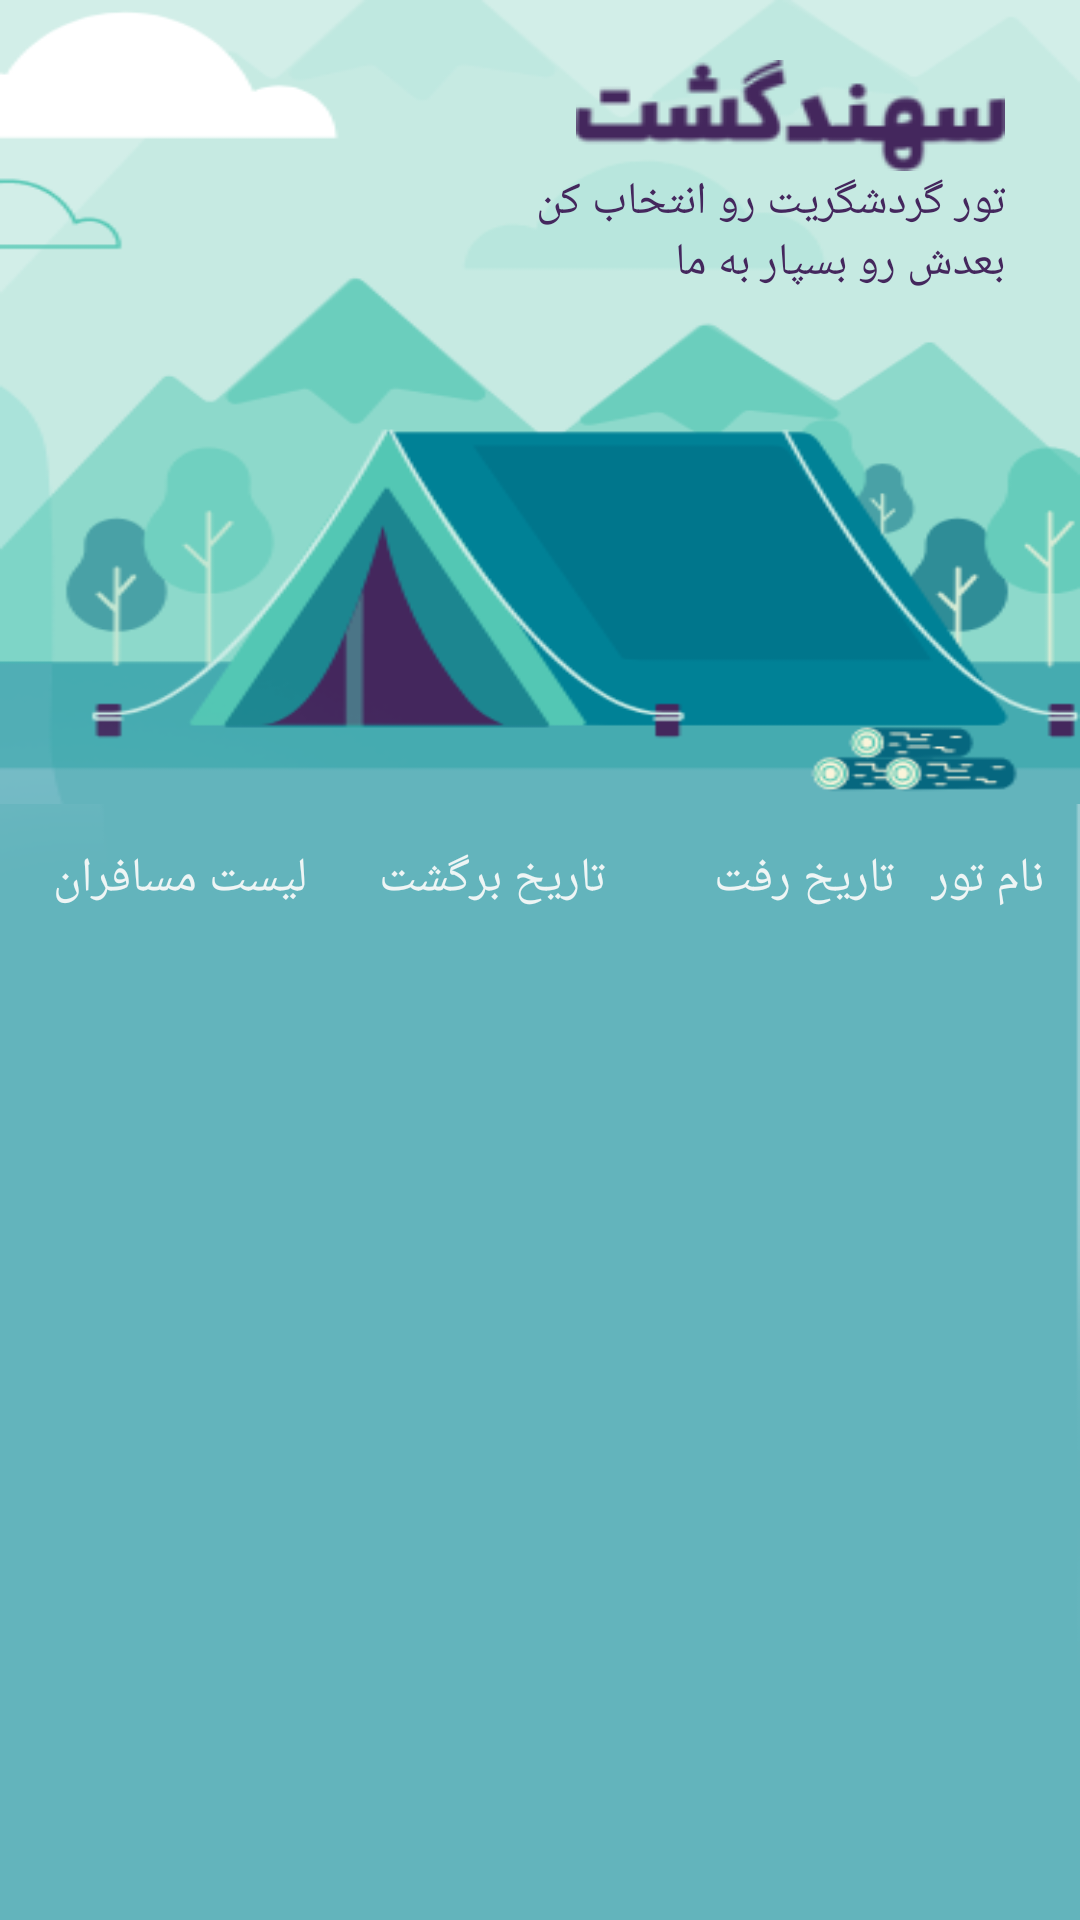

This screen was rendered from an Android layout file. Write that file and the resources it references.
<!-- AndroidManifest.xml: application theme AppTheme -->
<!-- res/layout/activity_tour_owner.xml -->
<?xml version="1.0" encoding="utf-8"?>
<RelativeLayout xmlns:android="http://schemas.android.com/apk/res/android"
    android:layout_width="match_parent"
    android:layout_height="match_parent"
    android:background="@drawable/background_home_page">

    <ImageView
        android:id="@+id/activity_tour_owner_image"
        android:layout_width="match_parent"
        android:layout_height="268dp"
        android:layout_alignParentStart="true"
        android:layout_alignParentTop="true"
        android:layout_alignParentEnd="true"
        android:scaleType="fitXY"
        android:src="@drawable/background_home_page_edit" />

    <ImageView
        android:id="@+id/homepage_image"
        android:layout_width="wrap_content"
        android:layout_height="wrap_content"
        android:layout_alignParentEnd="true"
        android:layout_marginTop="20dp"
        android:layout_marginEnd="25dp"
        android:src="@drawable/sahandgasht" />

    <TextView
        android:id="@+id/txt"
        android:layout_width="wrap_content"
        android:layout_height="wrap_content"
        android:layout_below="@id/homepage_image"
        android:layout_alignParentEnd="true"
        android:layout_marginEnd="25dp"
        android:fontFamily="@font/iransansweb_fanum_medium"
        android:text="تور گردشگریت رو انتخاب کن"
        android:textColor="@color/purple"
        android:textSize="15sp" />

    <TextView
        android:layout_width="wrap_content"
        android:layout_height="wrap_content"
        android:layout_below="@id/txt"
        android:layout_alignParentEnd="true"
        android:layout_marginEnd="25dp"
        android:fontFamily="@font/iransansweb_fanum_medium"
        android:text="بعدش رو بسپار به ما"
        android:textColor="@color/purple"
        android:textSize="15sp" />

    <RelativeLayout xmlns:android="http://schemas.android.com/apk/res/android"
        android:id="@+id/activity_tour_owner_layer"
        android:layout_width="match_parent"
        android:layout_height="wrap_content"
        android:layout_below="@+id/activity_tour_owner_image"
        android:layoutDirection="rtl"
        android:padding="4dp">

        <TextView
            android:id="@+id/activity_tour_owner_list_name"
            android:layout_width="wrap_content"
            android:layout_height="wrap_content"
            android:layout_marginStart="8dp"
            android:layout_marginTop="10dp"
            android:fontFamily="@font/iransans_fanum_bold"
            android:text="نام تور"
            android:textColor="@color/whiteDark"
            android:textSize="16sp" />

        <TextView
            android:id="@+id/activity_tour_owner_list_date"
            android:layout_width="96dp"
            android:layout_height="wrap_content"
            android:layout_marginTop="10dp"
            android:layout_marginEnd="8dp"
            android:layout_toRightOf="@+id/activity_tour_owner_list_return_date"
            android:fontFamily="@font/iransans_fanum_bold"
            android:gravity="center"
            android:text="تاریخ رفت"
            android:textColor="@color/whiteDark"
            android:textSize="16sp" />

        <TextView
            android:id="@+id/activity_tour_owner_list_return_date"
            android:layout_width="96dp"
            android:layout_height="wrap_content"
            android:layout_marginTop="10dp"
            android:layout_marginEnd="8dp"
            android:layout_toRightOf="@+id/activity_tour_owner_list_edit"
            android:fontFamily="@font/iransans_fanum_bold"
            android:gravity="center"
            android:text="تاریخ برگشت"
            android:textColor="@color/whiteDark"
            android:textSize="16sp" />

        <TextView
            android:id="@+id/activity_tour_owner_list_edit"
            android:layout_width="96dp"
            android:layout_height="wrap_content"
            android:layout_alignParentEnd="true"
            android:layout_marginTop="10dp"
            android:layout_marginEnd="8dp"
            android:fontFamily="@font/iransans_fanum_bold"
            android:gravity="center"
            android:text="لیست مسافران"
            android:textColor="@color/whiteDark"
            android:textSize="16sp" />

    </RelativeLayout>

    <android.support.v7.widget.RecyclerView
        android:id="@+id/activity_tour_owner"
        android:layout_width="match_parent"
        android:layout_height="wrap_content"
        android:layout_below="@+id/activity_tour_owner_layer"
        android:layout_margin="4dp"
        android:layoutDirection="rtl"
        android:orientation="vertical" />
</RelativeLayout>
<!-- resources referenced by this layout -->
<resources>
  <color name="purple">#44275D</color>
  <color name="whiteDark">#EEF5F5</color>
  <!-- drawable background_home_page: png bitmap (drawable, 36033 bytes) -->
  <!-- drawable background_home_page_edit: png bitmap (drawable, 32304 bytes) -->
  <!-- drawable sahandgasht: png bitmap (drawable, 4087 bytes) -->
  <style name="AppTheme" parent="Theme.AppCompat.Light.NoActionBar">
          
          <item name="colorPrimary">@color/colorPrimary</item>
          <item name="colorPrimaryDark">@color/colorPrimaryDark</item>
          <item name="colorAccent">@color/colorAccent</item>
      </style>
  <color name="colorPrimary">#008577</color>
  <color name="colorPrimaryDark">#1AA6B7</color>
  <color name="colorAccent">#D81B60</color>
</resources>
